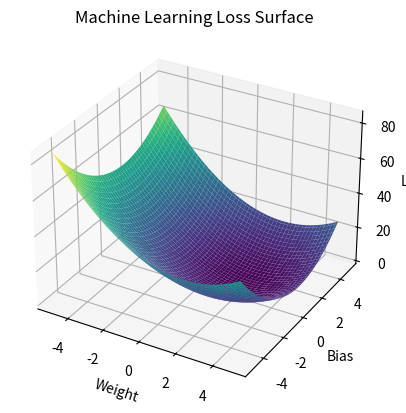

Python code for this plot:
import numpy as np
import matplotlib.pyplot as plt

w = np.linspace(-5, 5, 100)
b = np.linspace(-5, 5, 100)

W, B = np.meshgrid(w, b)

Loss = (W - 2)**2 + (B - 1)**2

fig = plt.figure()
ax = fig.add_subplot(projection="3d")

ax.plot_surface(W, B, Loss, cmap="viridis")

ax.set_title("Machine Learning Loss Surface")
ax.set_xlabel("Weight")
ax.set_ylabel("Bias")
ax.set_zlabel("Loss")

plt.show()
